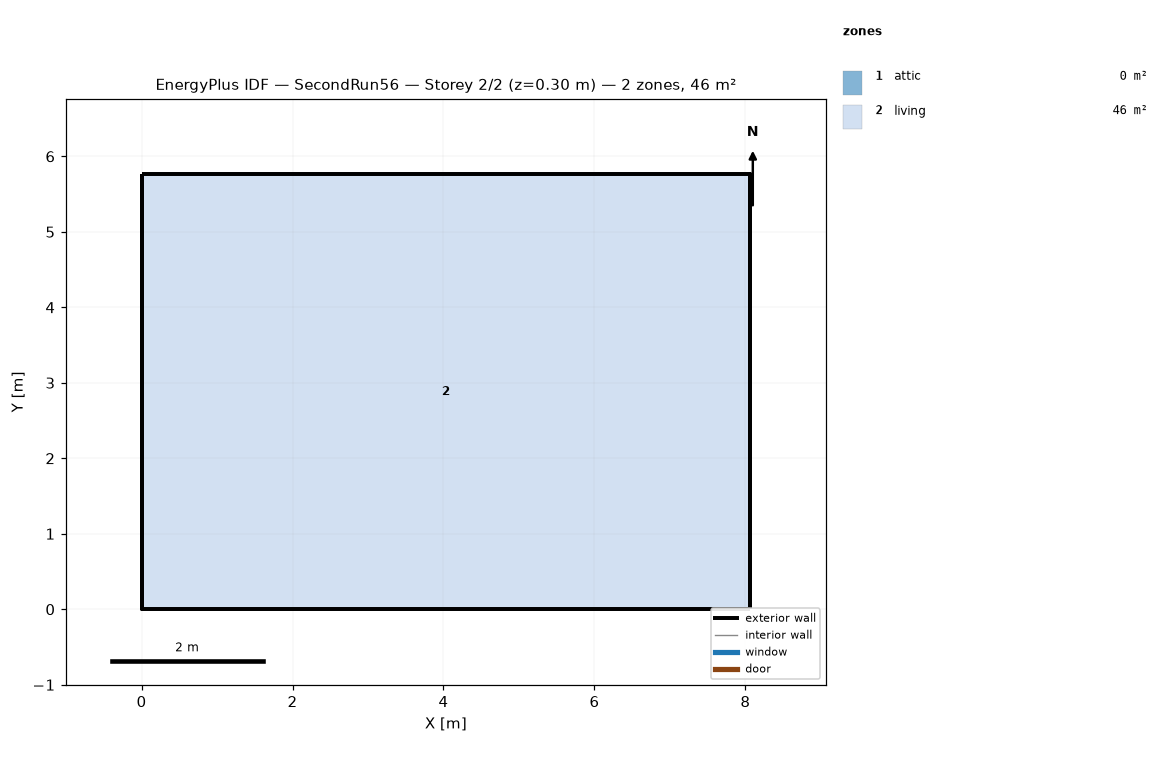
=== STOREY PLAN SPEC (per zone: floor XY polygon, exterior-wall plan segments, windows/doors) ===
zone 1: attic  (0.0 m²)
  exterior wall: (8.06, 0.00) – (8.06, 5.76) – (8.06, 2.88)  [8.6 m]
  exterior wall: (0.00, 5.76) – (0.00, 0.00) – (0.00, 2.88)  [8.6 m]
zone 2: living  (46.5 m²)
  floor: (0.00, 0.00) (0.00, 5.76) (8.06, 5.76) (8.06, 0.00)
  exterior wall: (0.00, 0.00) – (8.06, 0.00)  [8.1 m]
  exterior wall: (8.06, 0.00) – (8.06, 5.76)  [5.8 m]
  exterior wall: (8.06, 5.76) – (0.00, 5.76)  [8.1 m]
  exterior wall: (0.00, 5.76) – (0.00, 0.00)  [5.8 m]

=== DERIVED (storey summary) ===
Building: SecondRun56
Storey: 2 of 2  (floor level z = 0.30 m)
Storey gross floor area: 46.5 m²
Zones on this storey: 2
  - attic: floor 0.0 m²; exterior wall 17.3 m (7.9 m²); WWR 0.0%
  - living: floor 46.5 m²; exterior wall 27.6 m (67.4 m²); WWR 0.0%
Zone adjacency: (none detected)